7-way image classification set "split_dataset" from GitHub (naitripanchal/Rice_Crop_Disease_Detection_using_Hybrid_CNN-VIT_Aproach); label vocabulary: brown spot fungal disease, damaged by pests, downy mildew fungal disease, hispa pest damage, leaf streak bacterial disease, leaf blight bacterial disease, tungro viral disease.

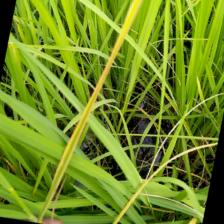
Label: tungro viral disease

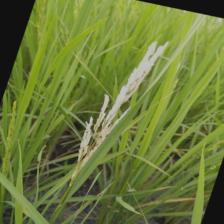
Label: damaged by pests

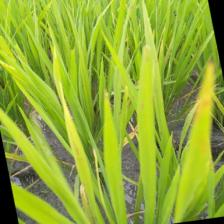
Label: downy mildew fungal disease

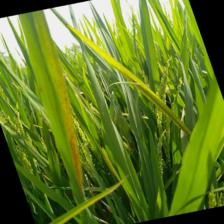
Label: leaf streak bacterial disease

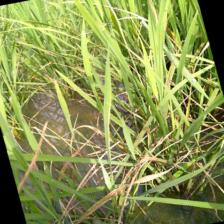
Label: brown spot fungal disease

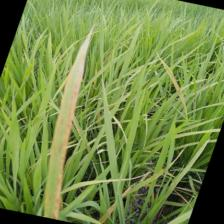
Label: leaf blight bacterial disease
